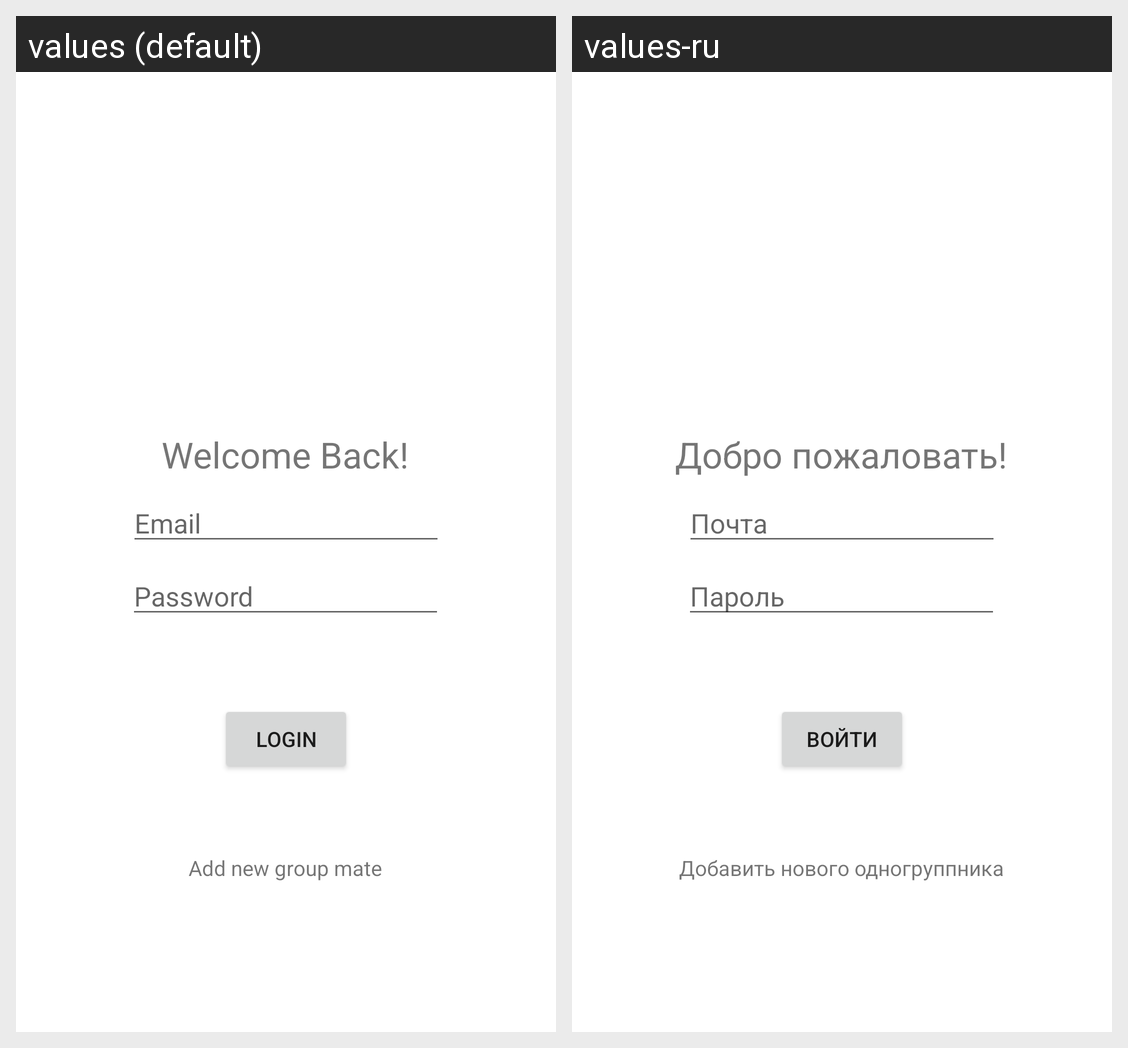

The Android screen above is rendered under two locales of the same app. Produce the string resources it draws, with the default and per-locale values.
Android screen res/layout/fragment_sign_in.xml rendered under 2 locales, left to right: values (default), values-ru. Device: Nexus 5 (rendered at 1080×1920; each locale shown at half size, 540×960, under a caption strip naming it); theme Theme.GroupJournal.NoActionBar.
Strings drawn on this screen, with the default value and each locale's value (text and hints the layout hard-codes, and strings that could not be matched under every locale, appear in the picture but are not listed):

welcome_back
  values: Welcome Back!
  values-ru: Добро пожаловать!

login
  values: Login
  values-ru: Войти

email
  values: Email
  values-ru: Почта

password
  values: Password
  values-ru: Пароль

add_new_group_mate
  values: Add new group mate
  values-ru: Добавить нового одногруппника
